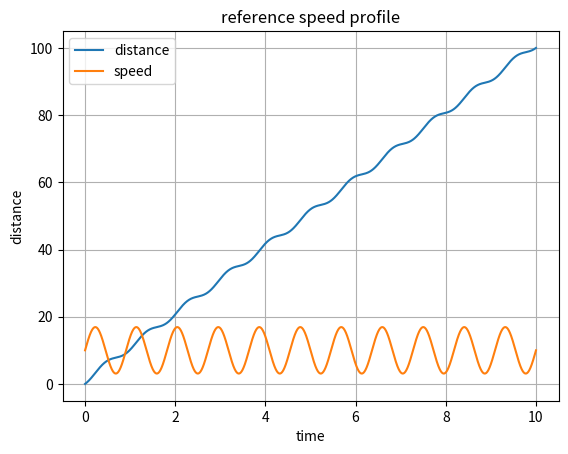

Write Python code to recreate this figure.
import numpy as np
import matplotlib.pyplot as plt

tSim = 10.0
fS = 10e3
nPts = round(tSim * fS)

# Time vector
t = np.arange(nPts) / fS

# Distance
d = 1 - np.cos(2 * np.pi * 1.1 * t) + 10 * t

# Speed (derivative of d)
v = 2 * np.pi * 1.1 * np.sin(2 * np.pi * 1.1 * t) + 10

# Plot
plt.plot(t, d, label='distance')
plt.plot(t, v, label='speed')
plt.xlabel('time')
plt.ylabel('distance')
plt.legend()
plt.title('reference speed profile')
plt.grid(True)
plt.show()
